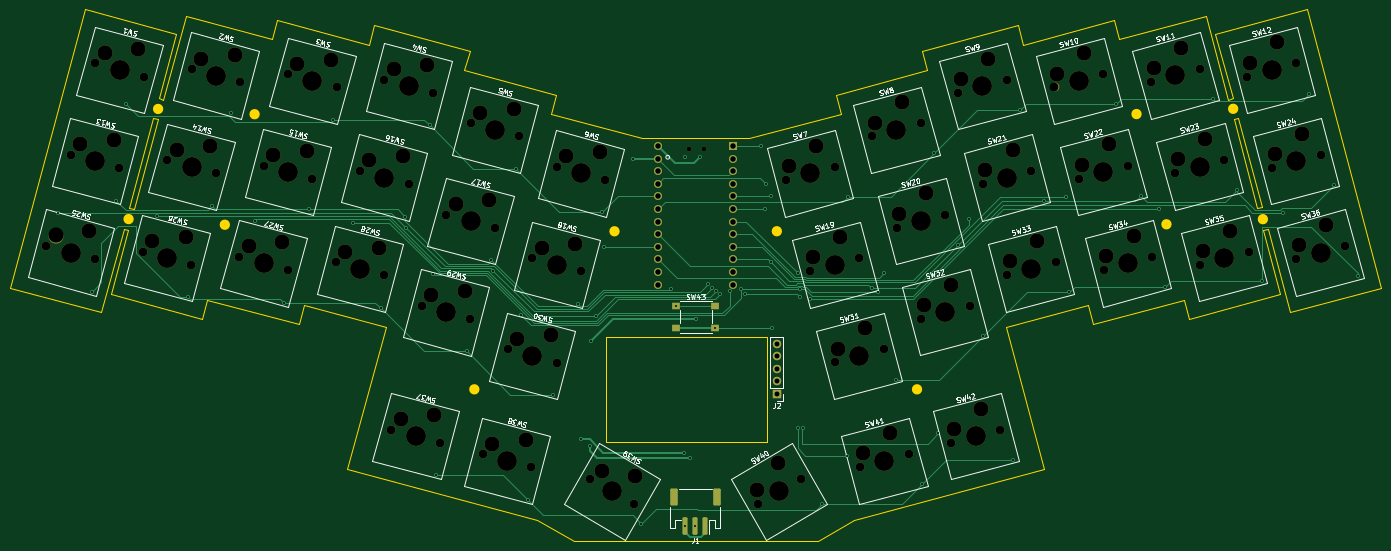
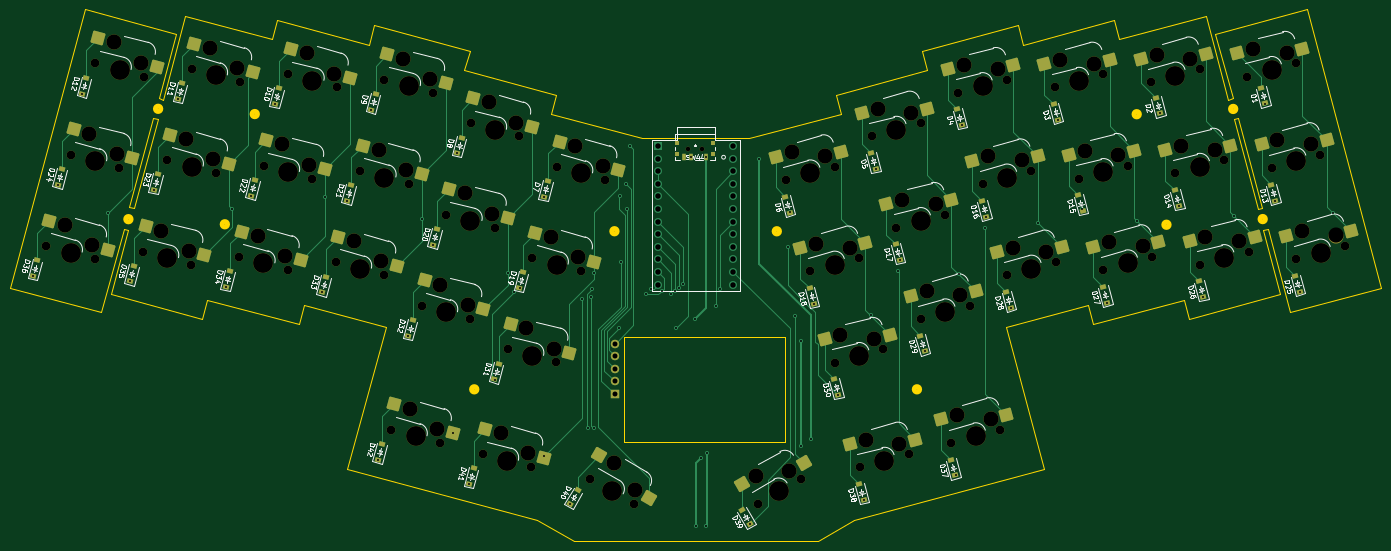
Circuit board: 11 layer files. Board 276.5 x 107.2 mm.
- bottom_copper: ergo3by6plus3nonSplit-B_Cu.gbl (24522 bytes)
- bottom_mask: ergo3by6plus3nonSplit-B_Mask.gbs (13049 bytes)
- paste: ergo3by6plus3nonSplit-B_Paste.gbp (6429 bytes)
- bottom_silk: ergo3by6plus3nonSplit-B_Silkscreen.gbo (83462 bytes)
- outline: ergo3by6plus3nonSplit-Edge_Cuts.gm1 (4805 bytes)
- top_copper: ergo3by6plus3nonSplit-F_Cu.gtl (18787 bytes)
- top_mask: ergo3by6plus3nonSplit-F_Mask.gts (8609 bytes)
- paste: ergo3by6plus3nonSplit-F_Paste.gtp (1544 bytes)
- top_silk: ergo3by6plus3nonSplit-F_Silkscreen.gto (70602 bytes)
- drill: ergo3by6plus3nonSplit-NPTH.drl (4041 bytes)
- drill: ergo3by6plus3nonSplit-PTH.drl (2422 bytes)

=== bottom_copper: ergo3by6plus3nonSplit-B_Cu.gbl (24522 bytes, source omitted) ===
=== bottom_mask: ergo3by6plus3nonSplit-B_Mask.gbs (13049 bytes, source omitted) ===
=== paste: ergo3by6plus3nonSplit-B_Paste.gbp ===
G04 #@! TF.GenerationSoftware,KiCad,Pcbnew,(6.0.8-1)-1*
G04 #@! TF.CreationDate,2022-11-12T18:34:57-05:00*
G04 #@! TF.ProjectId,ergo3by6plus3nonSplit,6572676f-3362-4793-9670-6c7573336e6f,rev?*
G04 #@! TF.SameCoordinates,Original*
G04 #@! TF.FileFunction,Paste,Bot*
G04 #@! TF.FilePolarity,Positive*
%FSLAX46Y46*%
G04 Gerber Fmt 4.6, Leading zero omitted, Abs format (unit mm)*
G04 Created by KiCad (PCBNEW (6.0.8-1)-1) date 2022-11-12 18:34:57*
%MOMM*%
%LPD*%
G01*
G04 APERTURE LIST*
G04 Aperture macros list*
%AMRoundRect*
0 Rectangle with rounded corners*
0 $1 Rounding radius*
0 $2 $3 $4 $5 $6 $7 $8 $9 X,Y pos of 4 corners*
0 Add a 4 corners polygon primitive as box body*
4,1,4,$2,$3,$4,$5,$6,$7,$8,$9,$2,$3,0*
0 Add four circle primitives for the rounded corners*
1,1,$1+$1,$2,$3*
1,1,$1+$1,$4,$5*
1,1,$1+$1,$6,$7*
1,1,$1+$1,$8,$9*
0 Add four rect primitives between the rounded corners*
20,1,$1+$1,$2,$3,$4,$5,0*
20,1,$1+$1,$4,$5,$6,$7,0*
20,1,$1+$1,$6,$7,$8,$9,0*
20,1,$1+$1,$8,$9,$2,$3,0*%
%AMRotRect*
0 Rectangle, with rotation*
0 The origin of the aperture is its center*
0 $1 length*
0 $2 width*
0 $3 Rotation angle, in degrees counterclockwise*
0 Add horizontal line*
21,1,$1,$2,0,0,$3*%
G04 Aperture macros list end*
%ADD10RotRect,0.900000X1.200000X105.000000*%
%ADD11RotRect,0.900000X1.200000X120.000000*%
%ADD12RotRect,0.900000X1.200000X60.000000*%
%ADD13RotRect,0.900000X1.200000X75.000000*%
%ADD14R,0.711200X1.498600*%
%ADD15R,0.990600X0.812800*%
%ADD16RoundRect,0.250000X-1.387676X-0.353525X0.387676X-1.378525X1.387676X0.353525X-0.387676X1.378525X0*%
%ADD17RoundRect,0.250000X-1.248893X-0.700636X0.731255X-1.231215X1.248893X0.700636X-0.731255X1.231215X0*%
%ADD18RoundRect,0.250000X-0.731255X-1.231215X1.248893X-0.700636X0.731255X1.231215X-1.248893X0.700636X0*%
%ADD19RoundRect,0.250000X-0.387676X-1.378525X1.387676X-0.353525X0.387676X1.378525X-1.387676X0.353525X0*%
G04 APERTURE END LIST*
D10*
X211837051Y-144243778D03*
X210982949Y-141056222D03*
X193434102Y-149127556D03*
X192580000Y-145940000D03*
D11*
X173185000Y-153198942D03*
X171535000Y-150341058D03*
D12*
X136875000Y-157138942D03*
X138525000Y-154281058D03*
D13*
X113942949Y-152373778D03*
X114797051Y-149186222D03*
X95522949Y-147373778D03*
X96377051Y-144186222D03*
D10*
X281367051Y-107233778D03*
X280512949Y-104046222D03*
X261907051Y-108253778D03*
X261052949Y-105066222D03*
X242517051Y-109393778D03*
X241662949Y-106206222D03*
X223127051Y-110473778D03*
X222272949Y-107286222D03*
X205707051Y-119293778D03*
X204852949Y-116106222D03*
X188384102Y-128037556D03*
X187530000Y-124850000D03*
D13*
X119062949Y-131173778D03*
X119917051Y-127986222D03*
X101662949Y-122393778D03*
X102517051Y-119206222D03*
X84312949Y-113603778D03*
X85167051Y-110416222D03*
X64882949Y-112523778D03*
X65737051Y-109336222D03*
X45492949Y-111443778D03*
X46347051Y-108256222D03*
X26032949Y-110353778D03*
X26887051Y-107166222D03*
D10*
X276427051Y-88803778D03*
X275572949Y-85616222D03*
X256987051Y-89823778D03*
X256132949Y-86636222D03*
X237537051Y-90953778D03*
X236682949Y-87766222D03*
X218087051Y-92033778D03*
X217232949Y-88846222D03*
X200757051Y-100843778D03*
X199902949Y-97656222D03*
X183387051Y-109603778D03*
X182532949Y-106416222D03*
D13*
X123972949Y-112803778D03*
X124827051Y-109616222D03*
X106642949Y-103943778D03*
X107497051Y-100756222D03*
X89252949Y-95213778D03*
X90107051Y-92026222D03*
X69772949Y-94123778D03*
X70627051Y-90936222D03*
X50362949Y-93113778D03*
X51217051Y-89926222D03*
X30962949Y-91983778D03*
X31817051Y-88796222D03*
D10*
X271487051Y-70423778D03*
X270632949Y-67236222D03*
X252117051Y-71503778D03*
X251262949Y-68316222D03*
X232617051Y-72523778D03*
X231762949Y-69336222D03*
X213167051Y-73653778D03*
X212312949Y-70466222D03*
X195827051Y-82443778D03*
X194972949Y-79256222D03*
X178447051Y-91233778D03*
X177592949Y-88046222D03*
D13*
X128842949Y-94383778D03*
X129697051Y-91196222D03*
X111542949Y-85603778D03*
X112397051Y-82416222D03*
X94182949Y-76783778D03*
X95037051Y-73596222D03*
X74772949Y-75703778D03*
X75627051Y-72516222D03*
X54172949Y-74403778D03*
X55027051Y-71216222D03*
X32932949Y-72373778D03*
X33787051Y-69186222D03*
D14*
X145679999Y-83231900D03*
X148680001Y-83231900D03*
X150180001Y-83231900D03*
D15*
X144280000Y-82531899D03*
X151580000Y-82531899D03*
X144280000Y-80431900D03*
X151580000Y-80431900D03*
D16*
X126054210Y-144857795D03*
X138519320Y-149121591D03*
D17*
X44913816Y-62487815D03*
X58057739Y-63380118D03*
X64363816Y-63537815D03*
X77507739Y-64430118D03*
X83788816Y-64612815D03*
X96932739Y-65505118D03*
X101163816Y-73412815D03*
X114307739Y-74305118D03*
X118513816Y-82212815D03*
X131657739Y-83105118D03*
D18*
X163399015Y-85870281D03*
X175228138Y-80071076D03*
X180769015Y-77080281D03*
X192598138Y-71281076D03*
X198124015Y-68280281D03*
X209953138Y-62481076D03*
X217549015Y-67205281D03*
X229378138Y-61406076D03*
X237024015Y-66130281D03*
X248853138Y-60331076D03*
X256424015Y-65030281D03*
X268253138Y-59231076D03*
D17*
X20563816Y-79762815D03*
X33707739Y-80655118D03*
X39996593Y-80882367D03*
X53140516Y-81774670D03*
X59413816Y-81937815D03*
X72557739Y-82830118D03*
X78863816Y-83037815D03*
X92007739Y-83930118D03*
X96238816Y-91812815D03*
X109382739Y-92705118D03*
X113593816Y-100602815D03*
X126737739Y-101495118D03*
D18*
X168329015Y-104270281D03*
X180158138Y-98471076D03*
X185699015Y-95480281D03*
X197528138Y-89681076D03*
X203049015Y-86705281D03*
X214878138Y-80906076D03*
X241899015Y-84505281D03*
X253728138Y-78706076D03*
X261359015Y-83430281D03*
X273188138Y-77631076D03*
D17*
X15638816Y-98162815D03*
X28782739Y-99055118D03*
X35073816Y-99282815D03*
X48217739Y-100175118D03*
X54503816Y-100342815D03*
X67647739Y-101235118D03*
X73938816Y-101412815D03*
X87082739Y-102305118D03*
X91293816Y-110222815D03*
X104437739Y-111115118D03*
X108663816Y-119012815D03*
X121807739Y-119905118D03*
D18*
X173269015Y-122660281D03*
X185098138Y-116861076D03*
X190624015Y-113870281D03*
X202453138Y-108071076D03*
X207974015Y-105080281D03*
X219803138Y-99281076D03*
X246859015Y-102950281D03*
X258688138Y-97151076D03*
X266279015Y-101840281D03*
X278108138Y-96041076D03*
D17*
X85163816Y-135202815D03*
X98307739Y-136095118D03*
X103563816Y-140137815D03*
X116707739Y-141030118D03*
D18*
X178349015Y-143800281D03*
X190178138Y-138001076D03*
X196769015Y-138870281D03*
X208598138Y-133071076D03*
X227439015Y-104010281D03*
X239268138Y-98211076D03*
D17*
X25486784Y-61361777D03*
X38630707Y-62254080D03*
D19*
X157274210Y-151942795D03*
X167199320Y-143279591D03*
D18*
X222499015Y-85605281D03*
X234328138Y-79806076D03*
M02*

=== bottom_silk: ergo3by6plus3nonSplit-B_Silkscreen.gbo (83462 bytes, source omitted) ===
=== outline: ergo3by6plus3nonSplit-Edge_Cuts.gm1 ===
G04 #@! TF.GenerationSoftware,KiCad,Pcbnew,(6.0.8-1)-1*
G04 #@! TF.CreationDate,2022-11-12T18:34:57-05:00*
G04 #@! TF.ProjectId,ergo3by6plus3nonSplit,6572676f-3362-4793-9670-6c7573336e6f,rev?*
G04 #@! TF.SameCoordinates,Original*
G04 #@! TF.FileFunction,Profile,NP*
%FSLAX46Y46*%
G04 Gerber Fmt 4.6, Leading zero omitted, Abs format (unit mm)*
G04 Created by KiCad (PCBNEW (6.0.8-1)-1) date 2022-11-12 18:34:57*
%MOMM*%
%LPD*%
G01*
G04 APERTURE LIST*
G04 #@! TA.AperFunction,Profile*
%ADD10C,0.200000*%
G04 #@! TD*
G04 #@! TA.AperFunction,Profile*
%ADD11C,1.075000*%
G04 #@! TD*
G04 APERTURE END LIST*
D10*
X27966122Y-114451724D02*
X9579570Y-109525040D01*
X40470000Y-71597259D02*
X39530098Y-71347816D01*
D11*
X53427500Y-96840000D02*
G75*
G03*
X53427500Y-96840000I-537500J0D01*
G01*
X59427500Y-74560000D02*
G75*
G03*
X59427500Y-74560000I-537500J0D01*
G01*
X243247500Y-96750000D02*
G75*
G03*
X243247500Y-96750000I-537500J0D01*
G01*
X237217500Y-74530000D02*
G75*
G03*
X237217500Y-74530000I-537500J0D01*
G01*
D10*
X129760000Y-119540000D02*
X162270000Y-119540000D01*
X162270000Y-119540000D02*
X162270000Y-140550000D01*
X162270000Y-140550000D02*
X129760000Y-140550000D01*
X129760000Y-140550000D02*
X129760000Y-119540000D01*
X123220000Y-160620000D02*
X141721098Y-160620000D01*
X172390000Y-160620000D02*
X179750688Y-156407248D01*
X256081562Y-71347817D02*
X255141660Y-71597260D01*
X261969851Y-93234411D02*
X261038926Y-93483853D01*
X256236861Y-75562403D01*
X257167786Y-75312960D01*
X261969851Y-93234411D01*
X262205867Y-97874399D02*
X263136793Y-97624958D01*
X255141660Y-71597260D02*
X250641892Y-54770492D01*
X263136793Y-97624958D02*
X267645538Y-114451725D01*
X265690591Y-110883599D02*
X262205867Y-97874399D01*
X256081562Y-71347817D02*
X252593816Y-58335253D01*
X44969768Y-54770491D02*
X40470000Y-71597259D01*
X43017844Y-58335253D02*
X39530098Y-71347816D01*
X39374799Y-75562402D02*
X34524135Y-93665223D01*
X33593210Y-93415780D01*
X38443874Y-75312960D01*
X39374799Y-75562402D01*
X33405792Y-97874399D02*
X29921069Y-110883599D01*
X32474867Y-97624957D02*
X33405792Y-97874399D01*
X27966122Y-114451724D02*
X32474867Y-97624957D01*
D11*
X164707500Y-98150000D02*
G75*
G03*
X164707500Y-98150000I-537500J0D01*
G01*
D10*
X102231669Y-61827411D02*
X101196393Y-65691115D01*
X118562003Y-74485321D02*
X136962890Y-79415824D01*
X48321956Y-115814102D02*
X29921069Y-110883599D01*
X158648770Y-79415824D02*
X136962890Y-79415824D01*
X176014381Y-70621617D02*
X194415267Y-65691115D01*
X247289704Y-115814102D02*
X265690591Y-110883599D01*
X227853541Y-116880901D02*
X226818265Y-113017198D01*
X77616144Y-146159577D02*
X85310727Y-117443004D01*
D11*
X256697500Y-73470000D02*
G75*
G03*
X256697500Y-73470000I-537500J0D01*
G01*
D10*
X48321956Y-115814102D02*
X49344938Y-111996280D01*
D11*
X262687500Y-95720000D02*
G75*
G03*
X262687500Y-95720000I-537500J0D01*
G01*
D10*
X82913152Y-56651030D02*
X102231669Y-61827411D01*
X24616957Y-53404750D02*
X43017844Y-58335253D01*
D11*
X39977500Y-73500000D02*
G75*
G03*
X39977500Y-73500000I-537500J0D01*
G01*
D10*
X250641892Y-54770492D02*
X233169947Y-59447934D01*
X232134671Y-55584231D02*
X233169947Y-59447934D01*
X119597279Y-70621617D02*
X118562003Y-74485321D01*
X217995516Y-146159577D02*
X179750688Y-156407248D01*
X49344938Y-111996280D02*
X67758119Y-116880901D01*
D11*
X34027500Y-95700000D02*
G75*
G03*
X34027500Y-95700000I-537500J0D01*
G01*
D10*
X176014381Y-70621617D02*
X177049657Y-74485321D01*
X286032090Y-109525040D02*
X270994703Y-53404750D01*
X212698508Y-56651030D02*
X193379991Y-61827411D01*
X67758119Y-116880901D02*
X68793395Y-113017198D01*
X232134671Y-55584231D02*
X213733784Y-60514734D01*
X119597279Y-70621617D02*
X101196393Y-65691115D01*
D11*
X192967500Y-130020000D02*
G75*
G03*
X192967500Y-130020000I-537500J0D01*
G01*
D10*
X63476989Y-55584231D02*
X81877876Y-60514734D01*
X9579570Y-109525040D02*
X24616957Y-53404750D01*
X267645538Y-114451725D02*
X286032090Y-109525040D01*
X141721098Y-160620000D02*
X172390000Y-160620000D01*
X217995516Y-146159577D02*
X210300933Y-117443004D01*
D11*
X103727500Y-130020000D02*
G75*
G03*
X103727500Y-130020000I-537500J0D01*
G01*
D10*
X247289704Y-115814102D02*
X246266722Y-111996280D01*
X82913152Y-56651030D02*
X81877876Y-60514734D01*
D11*
X131977500Y-98160000D02*
G75*
G03*
X131977500Y-98160000I-537500J0D01*
G01*
D10*
X212698508Y-56651030D02*
X213733784Y-60514734D01*
X115860972Y-156407248D02*
X123220000Y-160620000D01*
X210300933Y-117443004D02*
X226818265Y-113017198D01*
X193379991Y-61827411D02*
X194415267Y-65691115D01*
X270994703Y-53404750D02*
X252593816Y-58335253D01*
X77616144Y-146159577D02*
X115860972Y-156407248D01*
X44969768Y-54770491D02*
X62441713Y-59447934D01*
X246266722Y-111996280D02*
X227853541Y-116880901D01*
X85310727Y-117443004D02*
X68793395Y-113017198D01*
X63476989Y-55584231D02*
X62441713Y-59447934D01*
X177049657Y-74485321D02*
X158648770Y-79415824D01*
M02*

=== top_copper: ergo3by6plus3nonSplit-F_Cu.gtl (18787 bytes, source omitted) ===
=== top_mask: ergo3by6plus3nonSplit-F_Mask.gts (8609 bytes, source omitted) ===
=== paste: ergo3by6plus3nonSplit-F_Paste.gtp (1544 bytes, source withheld) ===
=== top_silk: ergo3by6plus3nonSplit-F_Silkscreen.gto (70602 bytes, source omitted) ===
=== drill: ergo3by6plus3nonSplit-NPTH.drl ===
M48
; DRILL file {KiCad (6.0.8-1)-1} date Saturday, November 12, 2022 at 06:34:59 PM
; FORMAT={-:-/ absolute / metric / decimal}
; #@! TF.CreationDate,2022-11-12T18:34:59-05:00
; #@! TF.GenerationSoftware,Kicad,Pcbnew,(6.0.8-1)-1
; #@! TF.FileFunction,NonPlated,1,2,NPTH
FMAT,2
METRIC
; #@! TA.AperFunction,NonPlated,NPTH,ComponentDrill
T1C0.940
; #@! TA.AperFunction,NonPlated,NPTH,ComponentDrill
T2C1.750
; #@! TA.AperFunction,NonPlated,NPTH,ComponentDrill
T3C3.050
; #@! TA.AperFunction,NonPlated,NPTH,ComponentDrill
T4C4.000
%
G90
G05
T1
X146.43Y-81.482
X149.43Y-81.482
T2
X16.918Y-101.135
X21.843Y-82.735
X26.732Y-103.765
X26.766Y-64.334
X31.657Y-85.365
X36.353Y-102.255
X36.58Y-66.964
X41.276Y-83.855
X46.167Y-104.885
X46.193Y-65.46
X51.09Y-86.484
X55.783Y-103.315
X56.007Y-68.09
X60.693Y-84.91
X65.597Y-105.945
X65.643Y-66.51
X70.507Y-87.54
X75.218Y-104.385
X75.457Y-69.14
X80.143Y-86.01
X85.032Y-107.015
X85.068Y-67.585
X86.443Y-138.175
X89.957Y-88.64
X92.573Y-113.195
X94.882Y-70.215
X96.257Y-140.805
X97.518Y-94.785
X102.387Y-115.825
X102.443Y-76.385
X104.843Y-143.11
X107.332Y-97.415
X109.943Y-121.985
X112.257Y-79.015
X114.657Y-145.74
X114.873Y-103.575
X119.757Y-124.615
X119.793Y-85.185
X124.687Y-106.205
X126.521Y-148.06
X129.607Y-87.815
X135.319Y-153.14
X160.281Y-153.14
X165.993Y-87.805
X169.079Y-148.06
X170.923Y-106.205
X175.807Y-85.175
X175.863Y-124.595
X180.737Y-103.575
X180.943Y-145.735
X183.363Y-79.015
X185.677Y-121.965
X188.293Y-97.415
X190.757Y-143.105
X193.177Y-76.385
X193.218Y-115.805
X198.107Y-94.785
X199.363Y-140.805
X200.718Y-70.215
X203.032Y-113.175
X205.643Y-88.64
X209.177Y-138.175
X210.532Y-67.585
X210.568Y-107.015
X215.457Y-86.01
X220.143Y-69.14
X220.382Y-104.385
X225.093Y-87.54
X229.957Y-66.51
X230.033Y-105.945
X234.907Y-84.91
X239.618Y-68.065
X239.847Y-103.315
X244.493Y-86.44
X249.432Y-65.435
X249.453Y-104.885
X254.307Y-83.81
X259.018Y-66.965
X259.267Y-102.255
X263.953Y-85.365
X268.832Y-64.335
X268.873Y-103.775
X273.767Y-82.735
X278.687Y-101.145
T3
X18.802Y-99.01
X23.727Y-80.61
X25.593Y-98.2
X28.65Y-62.209
X30.518Y-79.8
X35.441Y-61.399
X38.237Y-100.13
X43.16Y-81.73
X45.028Y-99.32
X48.077Y-63.335
X49.951Y-80.92
X54.868Y-62.525
X57.667Y-101.19
X62.577Y-82.785
X64.458Y-100.38
X67.527Y-64.385
X69.368Y-81.975
X74.318Y-63.575
X77.102Y-102.26
X82.027Y-83.885
X83.893Y-101.45
X86.952Y-65.46
X88.327Y-136.05
X88.818Y-83.075
X93.743Y-64.65
X94.457Y-111.07
X95.118Y-135.24
X99.402Y-92.66
X101.248Y-110.26
X104.327Y-74.26
X106.193Y-91.85
X106.727Y-140.985
X111.118Y-73.45
X111.827Y-119.86
X113.518Y-140.175
X116.757Y-101.45
X118.618Y-119.05
X121.677Y-83.06
X123.548Y-100.64
X128.468Y-82.25
X128.89Y-146.495
X135.66Y-147.471
X160.11Y-150.305
X164.34Y-144.931
X166.562Y-85.023
X171.492Y-103.423
X172.039Y-80.926
X176.432Y-121.813
X176.969Y-99.326
X181.512Y-142.953
X181.909Y-117.716
X183.932Y-76.233
X186.989Y-138.856
X188.862Y-94.633
X189.409Y-72.136
X193.787Y-113.023
X194.339Y-90.536
X199.264Y-108.926
X199.932Y-138.023
X201.287Y-67.433
X205.409Y-133.926
X206.212Y-85.858
X206.764Y-63.336
X211.137Y-104.233
X211.689Y-81.761
X216.614Y-100.136
X220.712Y-66.358
X225.662Y-84.758
X226.189Y-62.261
X230.602Y-103.163
X231.139Y-80.661
X236.079Y-99.066
X240.187Y-65.283
X245.062Y-83.658
X245.664Y-61.186
X250.022Y-102.103
X250.539Y-79.561
X255.499Y-98.006
X259.587Y-64.183
X264.522Y-82.583
X265.064Y-60.086
X269.442Y-100.993
X269.999Y-78.486
X274.919Y-96.896
T4
X21.825Y-102.45
X26.75Y-84.05
X31.673Y-65.649
X41.26Y-103.57
X46.183Y-85.17
X51.1Y-66.775
X60.69Y-104.63
X65.6Y-86.225
X70.55Y-67.825
X80.125Y-105.7
X85.05Y-87.325
X89.975Y-68.9
X91.35Y-139.49
X97.48Y-114.51
X102.425Y-96.1
X107.35Y-77.7
X109.75Y-144.425
X114.85Y-123.3
X119.78Y-104.89
X124.7Y-86.5
X130.92Y-150.6
X164.68Y-150.6
X170.9Y-86.49
X175.83Y-104.89
X180.77Y-123.28
X185.85Y-144.42
X188.27Y-77.7
X193.2Y-96.1
X198.125Y-114.49
X204.27Y-139.49
X205.625Y-68.9
X210.55Y-87.325
X215.475Y-105.7
X225.05Y-67.825
X230.0Y-86.225
X234.94Y-104.63
X244.525Y-66.75
X249.4Y-85.125
X254.36Y-103.57
X263.925Y-65.65
X268.86Y-84.05
X273.78Y-102.46
T0
M30

=== drill: ergo3by6plus3nonSplit-PTH.drl ===
M48
; DRILL file {KiCad (6.0.8-1)-1} date Saturday, November 12, 2022 at 06:34:59 PM
; FORMAT={-:-/ absolute / metric / decimal}
; #@! TF.CreationDate,2022-11-12T18:34:59-05:00
; #@! TF.GenerationSoftware,Kicad,Pcbnew,(6.0.8-1)-1
; #@! TF.FileFunction,Plated,1,2,PTH
FMAT,2
METRIC
; #@! TA.AperFunction,Plated,PTH,ViaDrill
T1C0.400
; #@! TA.AperFunction,Plated,PTH,ComponentDrill
T2C1.000
; #@! TA.AperFunction,Plated,PTH,ComponentDrill
T3C1.100
%
G90
G05
T1
X19.346Y-94.456
X26.033Y-110.354
X30.963Y-91.984
X32.97Y-72.43
X39.18Y-95.16
X45.493Y-111.444
X50.363Y-93.114
X54.17Y-74.38
X58.88Y-96.03
X64.883Y-112.524
X69.82Y-93.703
X74.773Y-75.704
X78.8Y-96.47
X84.313Y-113.604
X89.253Y-95.214
X89.44Y-97.46
X94.183Y-76.784
X94.808Y-106.708
X95.37Y-147.3
X101.663Y-122.394
X106.643Y-103.944
X107.008Y-106.112
X111.543Y-85.604
X112.53Y-115.07
X113.943Y-152.374
X119.1Y-131.2
X124.03Y-112.76
X124.63Y-140.13
X126.54Y-141.48
X126.65Y-120.26
X127.81Y-115.15
X128.86Y-94.35
X129.26Y-101.35
X135.09Y-83.5
X136.875Y-157.139
X142.86Y-109.747
X143.8Y-113.16
X145.52Y-142.9
X145.66Y-83.27
X145.71Y-157.52
X146.75Y-143.87
X147.71Y-157.52
X147.84Y-115.84
X148.68Y-83.232
X150.35Y-108.81
X151.12Y-109.52
X151.76Y-117.66
X151.92Y-110.22
X152.69Y-110.9
X154.683Y-110.175
X156.857Y-109.726
X157.73Y-110.8
X160.94Y-80.95
X161.69Y-93.65
X161.92Y-88.54
X162.94Y-104.42
X163.09Y-91.11
X163.28Y-117.7
X168.35Y-106.573
X168.39Y-137.81
X168.74Y-109.82
X168.83Y-111.37
X169.445Y-137.83
X170.77Y-111.84
X173.185Y-153.199
X178.31Y-143.43
X178.42Y-91.17
X183.26Y-109.634
X184.5Y-110.49
X185.699Y-106.629
X188.28Y-128.05
X193.434Y-149.128
X195.827Y-82.444
X196.75Y-138.9
X200.757Y-100.844
X202.91Y-95.64
X205.707Y-119.294
X211.837Y-144.244
X213.167Y-73.654
X218.087Y-92.034
X222.54Y-91.25
X223.127Y-110.474
X232.617Y-72.524
X237.537Y-90.954
X241.3Y-93.75
X242.517Y-109.394
X252.117Y-71.504
X256.987Y-89.824
X261.907Y-108.254
X266.23Y-94.45
X271.487Y-70.424
X276.427Y-88.804
X281.367Y-107.234
T2
X164.11Y-120.81
X164.11Y-123.35
X164.11Y-125.89
X164.11Y-128.43
X164.11Y-130.97
T3
X140.18Y-80.95
X140.18Y-83.49
X140.18Y-86.03
X140.18Y-88.57
X140.18Y-91.11
X140.18Y-93.65
X140.18Y-96.19
X140.18Y-98.73
X140.18Y-101.27
X140.18Y-103.81
X140.18Y-106.35
X140.18Y-108.89
X155.42Y-80.95
X155.42Y-83.49
X155.42Y-86.03
X155.42Y-88.57
X155.42Y-91.11
X155.42Y-93.65
X155.42Y-96.19
X155.42Y-98.73
X155.42Y-101.27
X155.42Y-103.81
X155.42Y-106.35
X155.42Y-108.89
T0
M30

